Run: headless pygame with SDL's dummy video driver; simulated clock (each Clock.tick advances the game by its frame time, no real sleeping); random seed 0; keys injected as events and as key.get_pressed() state; no mouse input.
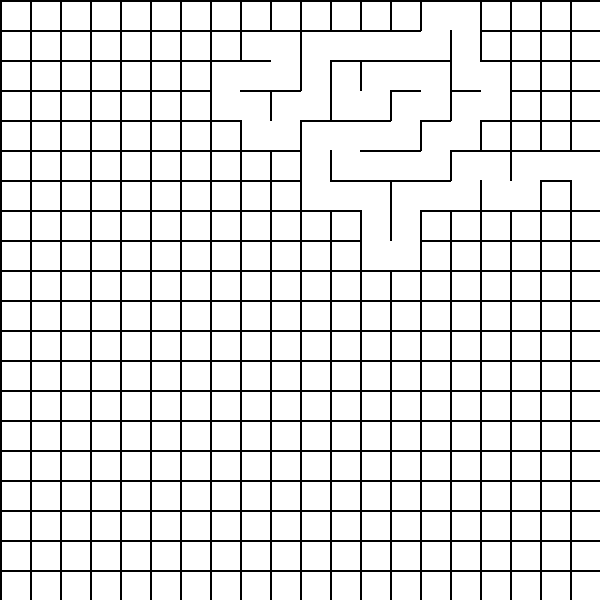
Frame 1 of 4 · flips 1–60 · no input
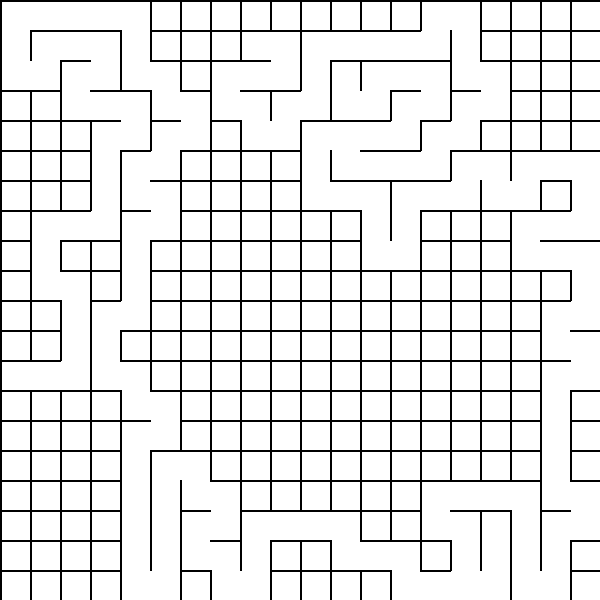
Frame 2 of 4 · flips 61–180 · tapped SPACE, RETURN · held RIGHT (→), D
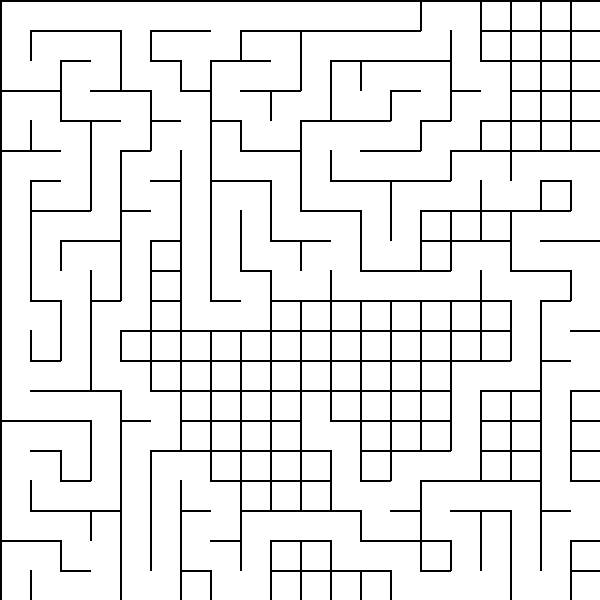
Frame 3 of 4 · flips 181–300 · held DOWN (↓), S
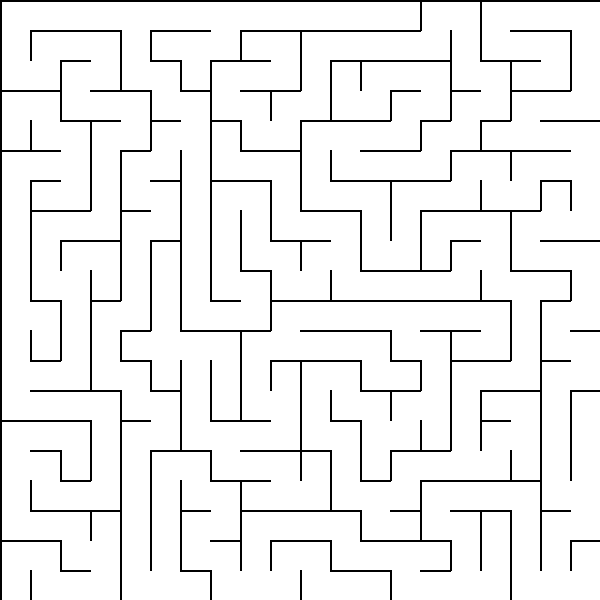
Frame 4 of 4 · flips 301–420 · held LEFT (←), A, UP (↑), W

The pygame program that drew these frames:

import pygame
import sys
import random

R = 20
C = 20
CELL_SIZE = 30
WIDTH = C * CELL_SIZE
HEIGHT = R * CELL_SIZE

WHITE = (255, 255, 255)
BLACK = (0, 0, 0)
RED = (255, 0, 0)
BLUE = (0, 0, 255)
GREEN = (0, 255, 0)

GENERATION_DELAY = 20
SOLVER_DELAY = 50

northWall = [[True for _ in range(C)] for _ in range(R)]
eastWall = [[True for _ in range(C)] for _ in range(R)]
visited_gen = [[False for _ in range(C)] for _ in range(R)]

start_pos = (0, 0)
end_pos = (0, 0)

def remove_wall_between(cell_a, cell_b):
    r1, c1 = cell_a
    r2, c2 = cell_b
    if r1 == r2:
        if c1 < c2:
            eastWall[r1][c1] = False
        else:
            eastWall[r2][c2] = False
    elif c1 == c2:
        if r1 < r2:
            northWall[r2][c1] = False
        else:
            northWall[r1][c1] = False

def get_unvisited_neighbors(r, c):
    neighbors = []
    if r > 0 and not visited_gen[r-1][c]:
        neighbors.append((r-1, c))
    if r < R-1 and not visited_gen[r+1][c]:
        neighbors.append((r+1, c))
    if c > 0 and not visited_gen[r][c-1]:
        neighbors.append((r, c-1))
    if c < C-1 and not visited_gen[r][c+1]:
        neighbors.append((r, c+1))
    return neighbors

def draw_maze(screen):
    screen.fill(WHITE)
    for r in range(R):
        for c in range(C):
            x = c * CELL_SIZE
            y = r * CELL_SIZE
            if northWall[r][c]:
                pygame.draw.line(screen, BLACK, (x, y), (x + CELL_SIZE, y), 2)
            if eastWall[r][c]:
                pygame.draw.line(screen, BLACK, (x + CELL_SIZE, y), (x + CELL_SIZE, y + CELL_SIZE), 2)
    for c in range(C):
        pygame.draw.line(screen, BLACK, (c*CELL_SIZE, HEIGHT), ((c+1)*CELL_SIZE, HEIGHT), 2)
        pygame.draw.line(screen, BLACK, (c*CELL_SIZE, 0), ((c+1)*CELL_SIZE, 0), 2)
    for r in range(R):
        pygame.draw.line(screen, BLACK, (WIDTH, r*CELL_SIZE), (WIDTH, (r+1)*CELL_SIZE), 2)
        pygame.draw.line(screen, BLACK, (0, r*CELL_SIZE), (0, (r+1)*CELL_SIZE), 2)
    pygame.display.flip()

def draw_circle_at(screen, pos, color):
    r, c = pos
    cx = c * CELL_SIZE + CELL_SIZE // 2
    cy = r * CELL_SIZE + CELL_SIZE // 2
    pygame.draw.circle(screen, color, (cx, cy), CELL_SIZE // 3)

def generate_maze(screen, clock):
    for r in range(R):
        for c in range(C):
            northWall[r][c] = True
            eastWall[r][c] = True
            visited_gen[r][c] = False
    r = random.randrange(R)
    c = random.randrange(C)
    visited_gen[r][c] = True
    stack = [(r, c)]
    while stack:
        current = stack[-1]
        r, c = current
        neighbors = get_unvisited_neighbors(r, c)
        if neighbors:
            next_cell = random.choice(neighbors)
            remove_wall_between(current, next_cell)
            nr, nc = next_cell
            visited_gen[nr][nc] = True
            stack.append(next_cell)
            draw_maze(screen)
            pygame.time.delay(GENERATION_DELAY)
            clock.tick(60)
        else:
            stack.pop()

def solve_maze(screen, clock):
    visited_solver = [[False for _ in range(C)] for _ in range(R)]
    stack = [start_pos]
    visited_solver[start_pos[0]][start_pos[1]] = True
    current = start_pos
    while stack:
        r, c = current
        draw_maze(screen)
        draw_circle_at(screen, current, RED)
        pygame.display.flip()
        pygame.time.delay(SOLVER_DELAY)
        clock.tick(60)
        if current == end_pos:
            return
        moved = False
        if r > 0 and not northWall[r][c] and not visited_solver[r-1][c]:
            next_cell = (r-1, c)
            visited_solver[next_cell[0]][next_cell[1]] = True
            stack.append(next_cell)
            current = next_cell
            moved = True
        elif c < C-1 and not eastWall[r][c] and not visited_solver[r][c+1]:
            next_cell = (r, c+1)
            visited_solver[next_cell[0]][next_cell[1]] = True
            stack.append(next_cell)
            current = next_cell
            moved = True
        elif r < R-1 and not northWall[r+1][c] and not visited_solver[r+1][c]:
            next_cell = (r+1, c)
            visited_solver[next_cell[0]][next_cell[1]] = True
            stack.append(next_cell)
            current = next_cell
            moved = True
        elif c > 0 and not eastWall[r][c-1] and not visited_solver[r][c-1]:
            next_cell = (r, c-1)
            visited_solver[next_cell[0]][next_cell[1]] = True
            stack.append(next_cell)
            current = next_cell
            moved = True
        if not moved:
            draw_circle_at(screen, current, BLUE)
            pygame.display.flip()
            pygame.time.delay(SOLVER_DELAY)
            stack.pop()
            if stack:
                current = stack[-1]

def main():
    pygame.init()
    screen = pygame.display.set_mode((WIDTH, HEIGHT))
    pygame.display.set_caption("Maze")
    clock = pygame.time.Clock()
    global start_pos, end_pos
    start_pos = (random.randrange(R), 0)
    end_pos = (random.randrange(R), C-1)
    generate_maze(screen, clock)
    solve_maze(screen, clock)
    while True:
        for event in pygame.event.get():
            if event.type == pygame.QUIT:
                pygame.quit()
                sys.exit()
        clock.tick(60)

if __name__ == "__main__":
    main()
